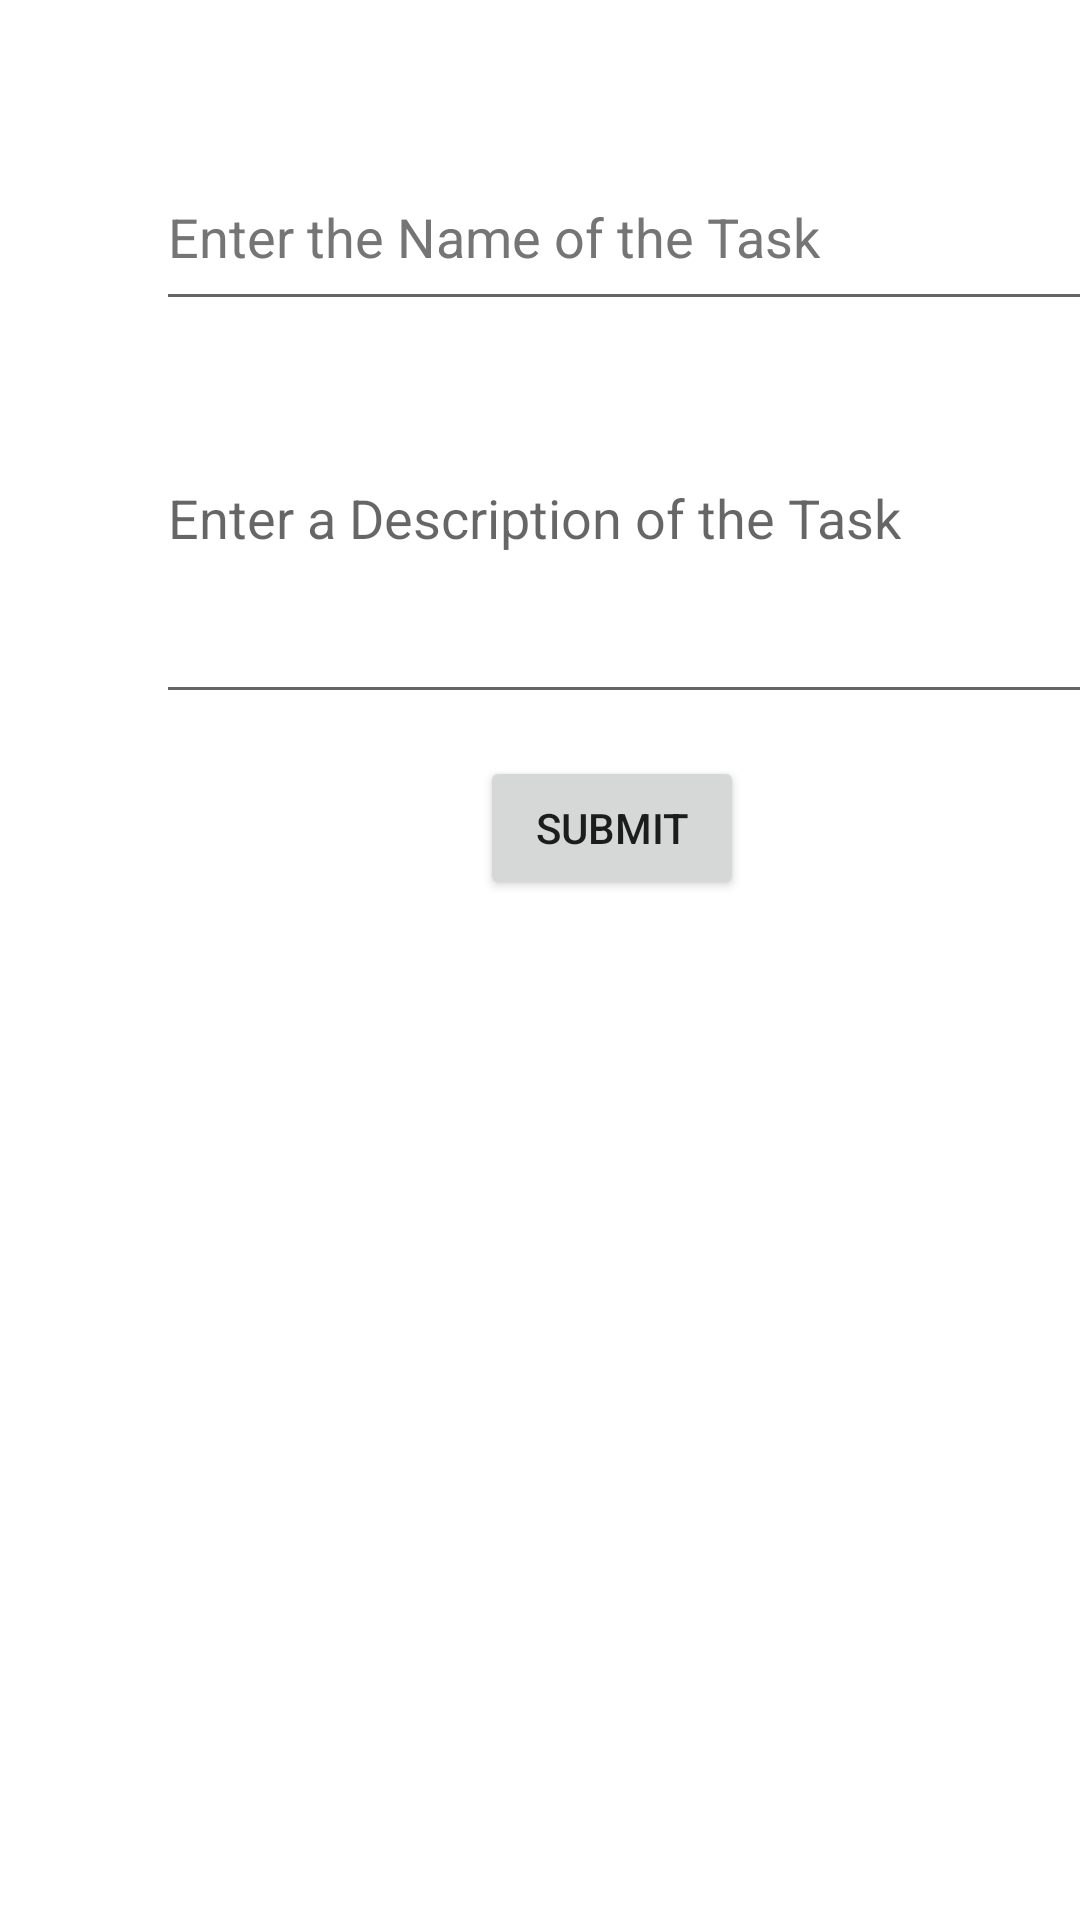

Produce the Android XML layout that renders to this screen, including the resource entries it uses.
<!-- AndroidManifest.xml: application theme Theme.WebDBMobileApp -->
<!-- res/layout/main_activity.xml -->
<?xml version="1.0" encoding="utf-8"?>
<androidx.constraintlayout.widget.ConstraintLayout xmlns:android="http://schemas.android.com/apk/res/android"
    xmlns:app="http://schemas.android.com/apk/res-auto"
    xmlns:tools="http://schemas.android.com/tools"
    android:id="@+id/relativeLayout"
    android:layout_width="match_parent"
    android:layout_height="match_parent">

    <Button
        android:id="@+id/submit_button"
        android:layout_width="wrap_content"
        android:layout_height="wrap_content"
        android:layout_marginStart="160dp"
        android:layout_marginTop="252dp"
        android:text="@string/submit_button"
        app:layout_constraintStart_toStartOf="parent"
        app:layout_constraintTop_toTopOf="parent" />

    <EditText
        android:id="@+id/ToDoTitle"
        android:layout_width="325dp"
        android:layout_height="59dp"
        android:layout_marginStart="52dp"
        android:layout_marginTop="48dp"
        android:ems="10"
        android:hint="@string/ToDoTitle"
        android:inputType="textPersonName"
        android:textColorHint="#757575"
        app:layout_constraintStart_toStartOf="parent"
        app:layout_constraintTop_toTopOf="parent" />

    <EditText
        android:id="@+id/ToDoDescription"
        android:layout_width="324dp"
        android:layout_height="134dp"
        android:layout_marginStart="52dp"
        android:layout_marginTop="104dp"
        android:ems="10"
        android:hint="@string/ToDoDescription"
        android:inputType="textPersonName"
        app:layout_constraintStart_toStartOf="parent"
        app:layout_constraintTop_toTopOf="parent" />

    <ListView
        android:id="@+id/ToDoDisplay"
        android:layout_width="383dp"
        android:layout_height="326dp"
        android:layout_marginStart="16dp"
        android:layout_marginTop="392dp"
        app:layout_constraintLeft_toLeftOf="parent"
        app:layout_constraintRight_toRightOf="parent"
        app:layout_constraintStart_toStartOf="parent"
        app:layout_constraintTop_toTopOf="parent" />

</androidx.constraintlayout.widget.ConstraintLayout>
<!-- resources referenced by this layout -->
<resources>
  <string name="ToDoDescription"> Enter a Description of the Task</string>
  <string name="ToDoTitle">Enter the Name of the Task</string>
  <string name="submit_button">Submit</string>
  <style name="Theme.WebDBMobileApp" parent="Theme.MaterialComponents.DayNight.DarkActionBar">
          
          <item name="colorPrimary">@color/purple_500</item>
          <item name="colorPrimaryVariant">@color/purple_700</item>
          <item name="colorOnPrimary">@color/white</item>
          
          <item name="colorSecondary">@color/teal_200</item>
          <item name="colorSecondaryVariant">@color/teal_700</item>
          <item name="colorOnSecondary">@color/black</item>
          
          <item name="android:statusBarColor" tools:targetApi="l">?attr/colorPrimaryVariant</item>
          
      </style>
  <!-- not gathered from this repository: default colours our renderer supplied (Android Studio template values) -->
  <color name="purple_500">#FF6200EE</color>
  <color name="purple_700">#FF3700B3</color>
  <color name="teal_200">#FF03DAC5</color>
  <color name="teal_700">#FF018786</color>
  <color name="black">#FF000000</color>
  <color name="white">#FFFFFFFF</color>
</resources>
